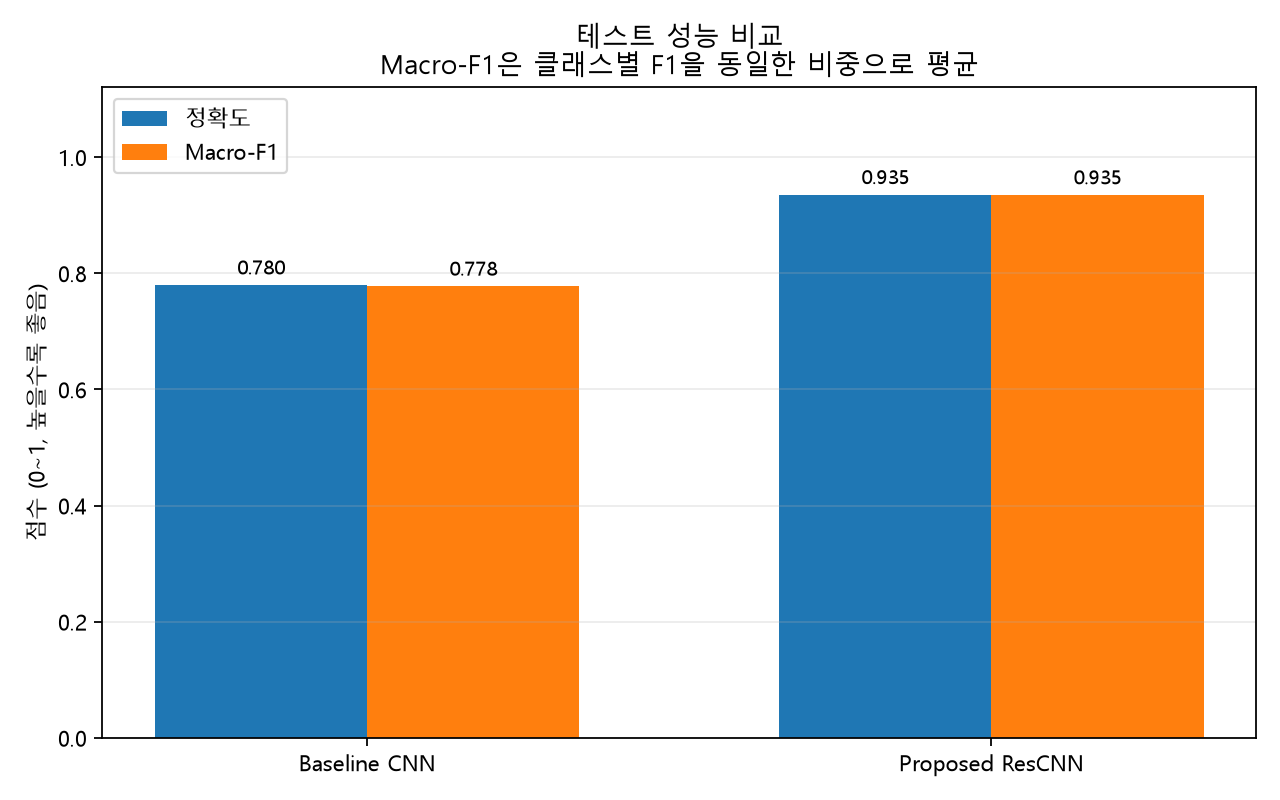

The table this chart was drawn from, first rows:
Model, Accuracy, Macro F1
Baseline CNN, 0.7796, 0.7776
Proposed ResCNN, 0.9352, 0.9348
